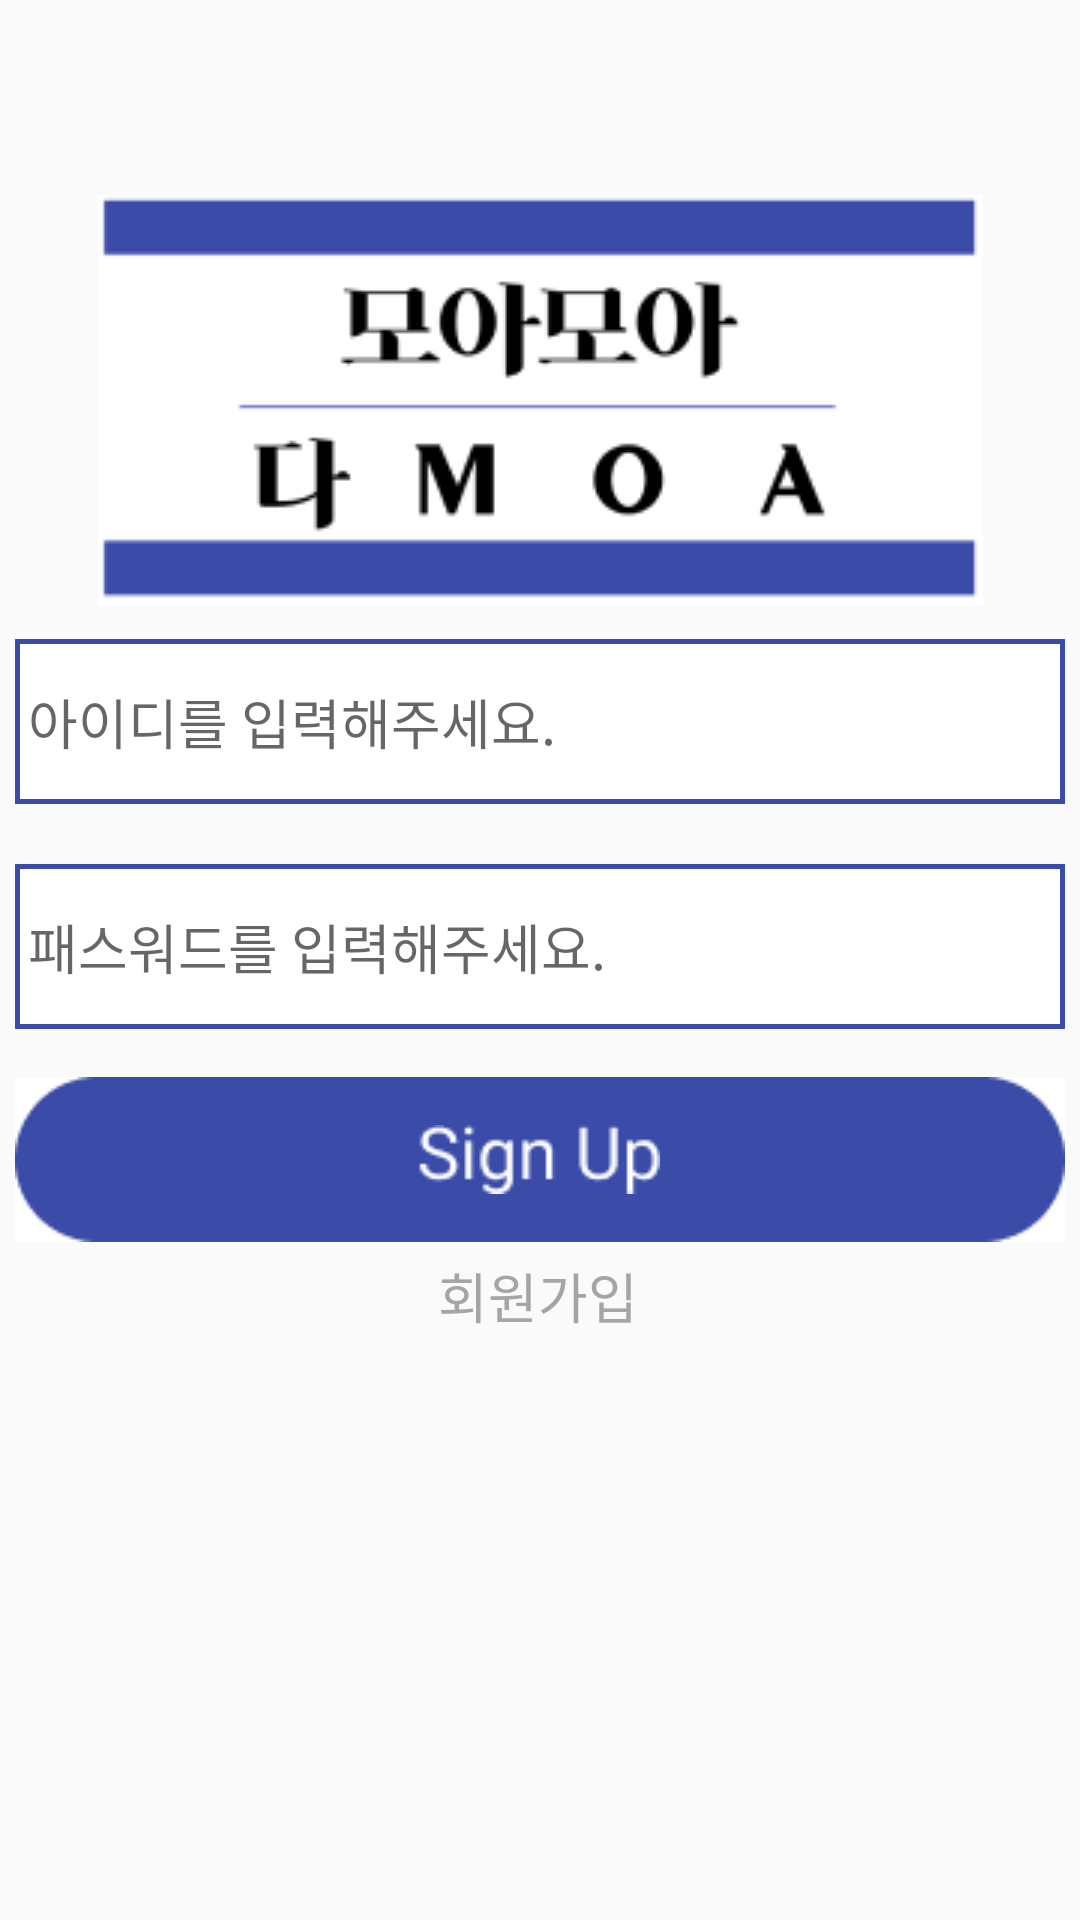

Here is an Android app screen rendered from its layout file. Give the layout XML and the strings, colors and styles it references.
<!-- AndroidManifest.xml: application theme Theme.Moamoadamoa -->
<!-- res/layout/activity_login.xml -->
<?xml version="1.0" encoding="utf-8"?>
<androidx.constraintlayout.widget.ConstraintLayout
    xmlns:android="http://schemas.android.com/apk/res/android"
    xmlns:app="http://schemas.android.com/apk/res-auto"
    xmlns:tools="http://schemas.android.com/tools"
    android:layout_width="match_parent"
    android:layout_height="match_parent"
    android:orientation="vertical"
    tools:context=".MainActivity">

    <ImageView
        android:layout_width="wrap_content"
        android:layout_height="wrap_content"
        android:layout_marginTop="16dp"
        android:src="@drawable/moamoa_logo"
        app:layout_constraintBottom_toTopOf="@+id/edit_id"
        app:layout_constraintEnd_toEndOf="parent"
        app:layout_constraintStart_toStartOf="parent"
        app:layout_constraintTop_toTopOf="parent"
        app:layout_constraintVertical_bias="0.816" />

    <EditText
        android:id="@+id/edit_id"
        android:layout_width="350dp"
        android:layout_height="55dp"
        android:layout_marginBottom="20dp"
        android:background="@drawable/edittext_border"
        android:hint=" 아이디를 입력해주세요."
        app:layout_constraintBottom_toTopOf="@+id/edit_pw"
        app:layout_constraintEnd_toEndOf="parent"
        app:layout_constraintHorizontal_bias="0.495"
        app:layout_constraintStart_toStartOf="parent" />

    <EditText
        android:id="@+id/edit_pw"
        android:layout_width="350dp"
        android:layout_height="55dp"
        android:layout_marginTop="288dp"
        android:background="@drawable/edittext_border"
        android:hint=" 패스워드를 입력해주세요."
        android:inputType="textPassword"
        app:layout_constraintEnd_toEndOf="parent"
        app:layout_constraintHorizontal_bias="0.495"
        app:layout_constraintStart_toStartOf="parent"
        app:layout_constraintTop_toTopOf="parent" />

    <ImageButton
        android:id="@+id/btn_login"
        android:layout_width="wrap_content"
        android:layout_height="wrap_content"
        android:layout_marginTop="16dp"
        android:background="#ffffff"
        android:src="@drawable/sign_up_background"
        app:layout_constraintEnd_toEndOf="parent"
        app:layout_constraintHorizontal_bias="0.491"
        app:layout_constraintStart_toStartOf="parent"
        app:layout_constraintTop_toBottomOf="@+id/edit_pw" />

    <ImageView
        android:layout_width="wrap_content"
        android:layout_height="wrap_content"
        android:src="@drawable/signup"
        app:layout_constraintBottom_toBottomOf="@+id/btn_login"
        app:layout_constraintEnd_toEndOf="@+id/btn_login"
        app:layout_constraintHorizontal_bias="0.498"
        app:layout_constraintStart_toStartOf="@+id/btn_login"
        app:layout_constraintTop_toTopOf="@+id/btn_login" />

    <TextView
        android:id="@+id/btn_register"
        android:layout_width="wrap_content"
        android:layout_height="wrap_content"
        android:text="회원가입"
        android:textColor="#A5A5A5"
        android:textSize="18dp"
        app:layout_constraintBottom_toBottomOf="parent"
        app:layout_constraintEnd_toEndOf="parent"
        app:layout_constraintHorizontal_bias="0.498"
        app:layout_constraintStart_toStartOf="parent"
        app:layout_constraintTop_toBottomOf="@+id/btn_login"
        app:layout_constraintVertical_bias="0.023" />


</androidx.constraintlayout.widget.ConstraintLayout>
<!-- resources referenced by this layout -->
<resources>
  <!-- drawable edittext_border (drawable) -->
  <?xml version="1.0" encoding="utf-8"?>
  <shape xmlns:android="http://schemas.android.com/apk/res/android"
  
      android:shape="rectangle"
      android:thickness="0dp">
  
      <stroke
          android:width="1.5dp"
          android:color="#3A4CA8" />
  
      <solid android:color="#ffffff" />
  
  
  </shape>
  <!-- drawable moamoa_logo: png bitmap (drawable, 5737 bytes) -->
  <!-- drawable sign_up_background: png bitmap (drawable, 1215 bytes) -->
  <!-- drawable signup: png bitmap (drawable, 880 bytes) -->
  <style name="Theme.Moamoadamoa" parent="Theme.AppCompat.Light.NoActionBar">
          
          <item name="colorPrimary">@color/purple_500</item>
          <item name="colorPrimaryVariant">@color/purple_700</item>
          <item name="colorOnPrimary">@color/white</item>
          
          <item name="colorSecondary">@color/teal_200</item>
          <item name="colorSecondaryVariant">@color/teal_700</item>
          <item name="colorOnSecondary">@color/black</item>
          
          <item name="android:statusBarColor" tools:targetApi="l">?attr/colorPrimaryVariant</item>
          
      </style>
  <color name="purple_500">#FF6200EE</color>
  <color name="purple_700">#FF3700B3</color>
  <color name="white">#FFFFFFFF</color>
  <color name="teal_200">#FF03DAC5</color>
  <color name="teal_700">#FF018786</color>
  <color name="black">#FF000000</color>
</resources>
